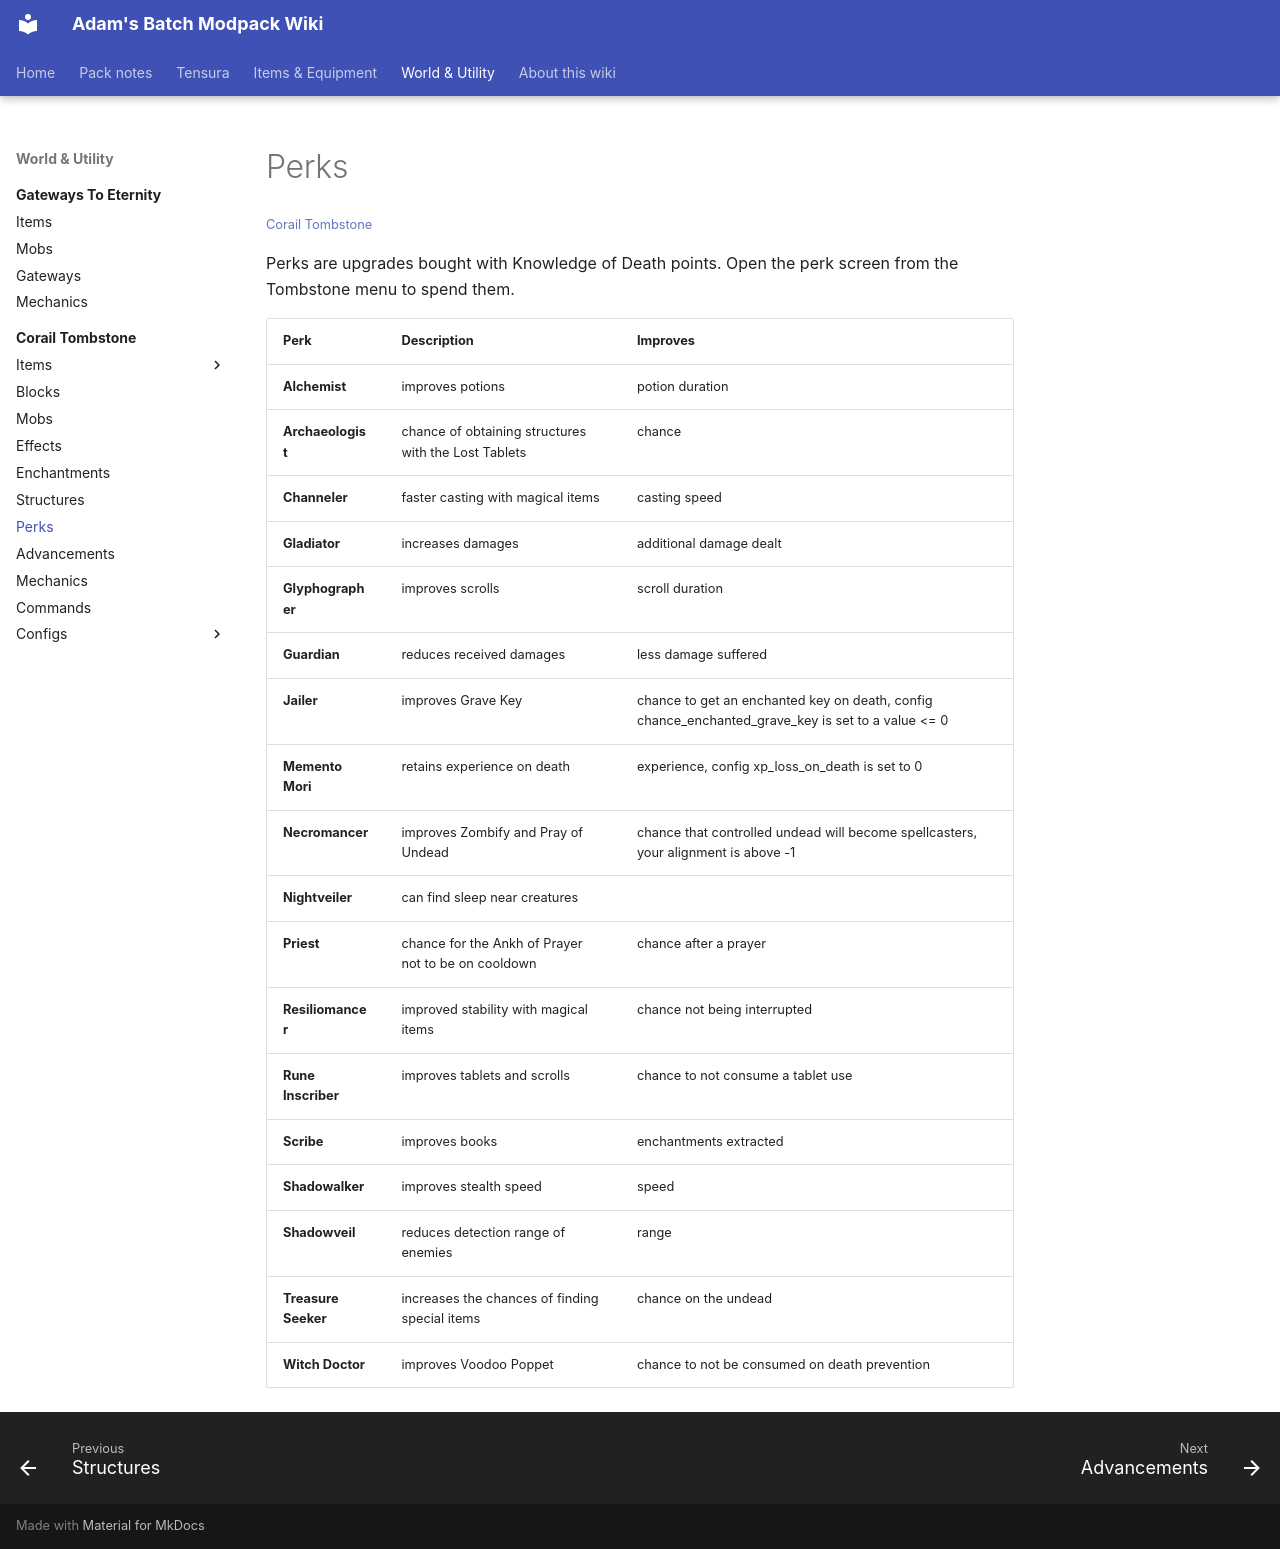

repository: Proteus-Nell/Adams-Batch-MC-Modpack-Wiki · page: corail-tombstone/perks/index.html · generator: mkdocs

# Perks

<small>[Corail Tombstone](../index.md)</small>

Perks are upgrades bought with Knowledge of Death points. Open the perk screen from the Tombstone menu to spend them.

| Perk | Description | Improves |
|---|---|---|
| **Alchemist** | improves potions | potion duration |
| **Archaeologist** | chance of obtaining structures with the Lost Tablets | chance |
| **Channeler** | faster casting with magical items | casting speed |
| **Gladiator** | increases damages | additional damage dealt |
| **Glyphographer** | improves scrolls | scroll duration |
| **Guardian** | reduces received damages | less damage suffered |
| **Jailer** | improves Grave Key | chance to get an enchanted key on death, config chance_enchanted_grave_key is set to a value &lt;= 0 |
| **Memento Mori** | retains experience on death | experience, config xp_loss_on_death is set to 0 |
| **Necromancer** | improves Zombify and Pray of Undead | chance that controlled undead will become spellcasters, your alignment is above -1 |
| **Nightveiler** | can find sleep near creatures |  |
| **Priest** | chance for the Ankh of Prayer not to be on cooldown | chance after a prayer |
| **Resiliomancer** | improved stability with magical items | chance not being interrupted |
| **Rune Inscriber** | improves tablets and scrolls | chance to not consume a tablet use |
| **Scribe** | improves books | enchantments extracted |
| **Shadowalker** | improves stealth speed | speed |
| **Shadowveil** | reduces detection range of enemies | range |
| **Treasure Seeker** | increases the chances of finding special items | chance on the undead |
| **Witch Doctor** | improves Voodoo Poppet | chance to not be consumed on death prevention |
